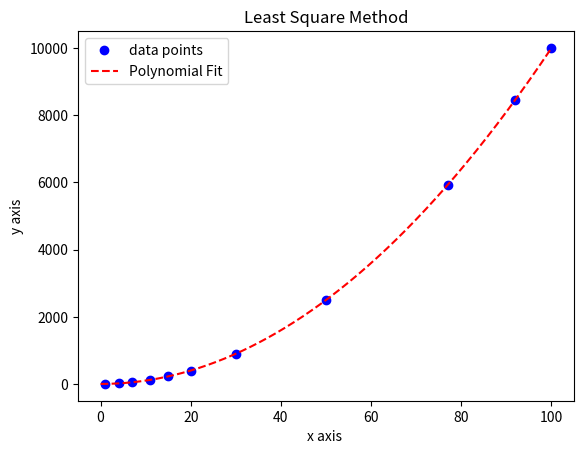

Source code (Python):
import matplotlib.pyplot as plt
import numpy as np


def polyFit(x, y, degree):
    summationX = np.zeros((2 * degree))
    summationXY = np.zeros((degree + 1))

    for i in range(2 * degree):
        for xi in x:
            summationX[i] += xi**(i + 1)
    for i in range(degree + 1):
        for xi, yi in zip(x, y):
            summationXY[i] += yi * xi**i

    coefficient_matrix = np.zeros((degree + 1, degree + 1))

    l = degree * 2
    for i in range(degree + 1):
        ii = l
        for j in range(degree + 1):
            coefficient_matrix[i][j] += [summationX[ii - 1]]
            ii = ii - 1
        l = l - 1

    coefficient_matrix[-1][-1] = len(x)
    constant_matrix = np.flip(summationXY)

    coefficients = np.linalg.solve(coefficient_matrix, constant_matrix)

    def polynomial(X):
        Y = 0
        for j, c in enumerate(np.flip(coefficients)):
            Y += c * X**j
        return Y

    return polynomial


x = [1, 4, 7, 11, 15, 20, 30, 50, 77, 92, 100]
y = [5, 20, 52, 121, 228, 403, 903, 2504, 5929, 8464, 10005]

fit = polyFit(x, y, 2)

xfit = np.arange(0, 100, 0.1)
yfit = fit(xfit)

plt.plot(x, y, 'bo', label='data points')
plt.plot(xfit, yfit, 'r--', label='Polynomial Fit')
plt.xlabel("x axis ")
plt.ylabel("y axis")
plt.title("Least Square Method")
plt.legend()
plt.show()
